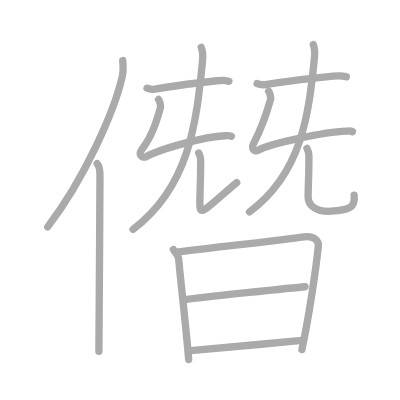
t = 0.00 s
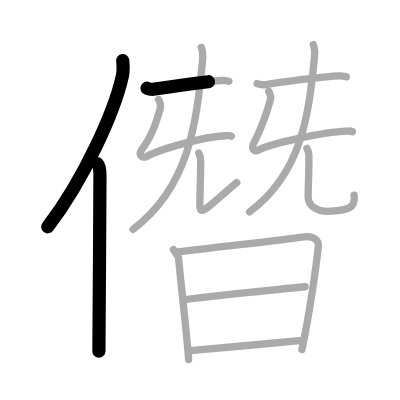
t = 2.75 s
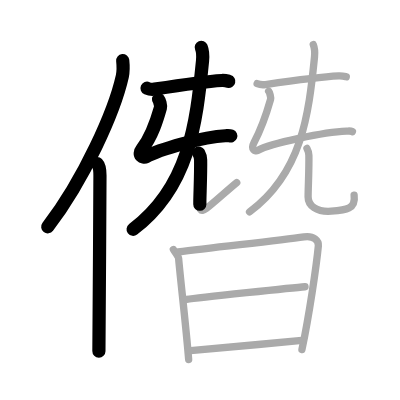
t = 5.50 s
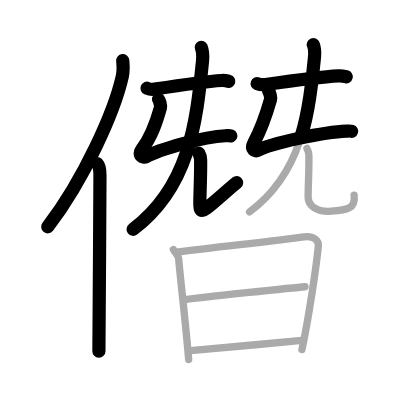
t = 8.50 s
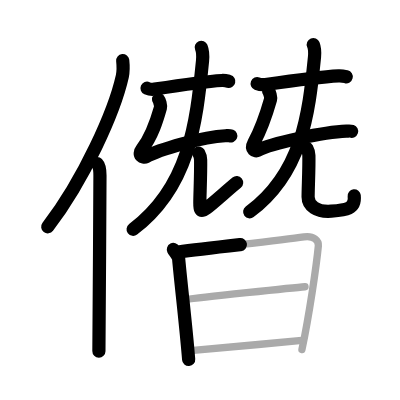
t = 11.25 s
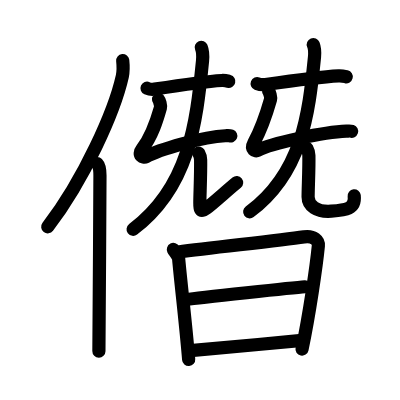
t = 14.00 s

The animated SVG that drew these frames (rendered in a browser with its animation timeline set to each time). Animation: 14 SMIL elements (animate=14); one cycle of 14.00 s.

<?xml version="1.0" standalone="no"?>
<!DOCTYPE svg PUBLIC "-//W3C//DTD SVG 1.1//EN"   "http://www.w3.org/Graphics/SVG/1.1/DTD/svg11.dtd">
<svg width="400px" height="400px"  version="1.1" xmlns="http://www.w3.org/2000/svg">
  <defs>
    <marker id="Triangle" viewBox="0 0 10 10" refX="0" refY="5" markerUnits="strokeWidth" markerWidth="3" style="stroke-opacity:0%;fill:#aaaaaa;" markerHeight="2" orient="auto">
      <path d="M 0 0 L 10 5 L 0 10 z" />
    </marker>
    
    <marker id="Arrow" viewBox="0 0 10 10" refX="5" refY="5" markerUnits="strokeWidth" markerWidth="1.8" style="stroke-opacity:0%;fill:#770000;" markerHeight="2" orient="auto">
      <path d="M 0 4 L 6 4 L 4 1 L 10 5 L 4 9 L 6 6 L 0 6 z" />
        <circle cx="5" cy="5" r="5" />
      </marker>
    
    <marker id="TriangleRed" viewBox="0 0 10 10" refX="0" refY="5" markerUnits="strokeWidth" markerWidth="3" style="stroke-opacity:0%;fill:#CC0000;" markerHeight="2" orient="auto">
      <path d="M 0 0 L 10 5 L 0 10 z" />
    </marker>
    
    <marker id="ArrowRed" viewBox="0 0 10 10" refX="5" refY="5" markerUnits="strokeWidth" markerWidth="1.8" style="stroke-opacity:0%;fill:#CC0000;" markerHeight="2" orient="auto">
      <path d="M 0 4 L 6 4 L 4 1 L 10 5 L 4 9 L 6 6 L 0 6 z" />
        <circle cx="5" cy="5" r="5" />
      </marker>
    
  </defs>
  
  <path style="fill:#ffffff; fill-opacity:100%; fill-rule:evenodd; stroke-width:0;" d="M 0 0 L 400px 0 L 400px 400px L 0 400px L 0 0" />

  <g transform="scale(3.6697247706422 3.6697247706422)">
<path style="fill:none; fill-opacity:0%; fill-rule:evenodd; stroke:#aaaaaa; stroke-opacity:100%; stroke-width: 1.5pt; stroke-linejoin:round; stroke-linecap:round;" d="M33.44 16.5c0.13 1.23 0.22 2.78-0.11 4.29C31.19 30.36 22.94 48.86 13 61.82"></path>
<path style="fill:none; fill-opacity:0%; fill-rule:evenodd; stroke:#aaaaaa; stroke-opacity:100%; stroke-width: 1.5pt; stroke-linejoin:round; stroke-linecap:round;" d="M26.48 44.61c0.59 0.61 0.76 1.97 0.76 3.23c0 13.02-0.29 39.15-0.29 47.9"></path>
<path style="fill:none; fill-opacity:0%; fill-rule:evenodd; stroke:#aaaaaa; stroke-opacity:100%; stroke-width: 1.5pt; stroke-linejoin:round; stroke-linecap:round;" d="M40.07 24.04c0.55 0.24 1.56 0.33 2.1 0.24c2.86-0.45 14.23-2.13 18.27-2.35c0.91-0.05 1.46 0.12 1.92 0.24"></path>
<path style="fill:none; fill-opacity:0%; fill-rule:evenodd; stroke:#aaaaaa; stroke-opacity:100%; stroke-width: 1.5pt; stroke-linejoin:round; stroke-linecap:round;" d="M43.2 27.1c0.26 0.31 0.69 1.66 0.52 2.27c-0.96 3.38-2.21 7.63-5.02 11.27c-1.34 1.73 0.43 2.44 1.01 2.12c3.55-2 15.8-5.56 21.68-5.77c0.68-0.02 1.11-0.13 1.64 0.13"></path>
<path style="fill:none; fill-opacity:0%; fill-rule:evenodd; stroke:#aaaaaa; stroke-opacity:100%; stroke-width: 1.5pt; stroke-linejoin:round; stroke-linecap:round;" d="M54.84 12.9c0.28 0.69 0.51 2.03 0.35 3.72C53.5 33.75 51.5 51 36.25 62.5"></path>
<path style="fill:none; fill-opacity:0%; fill-rule:evenodd; stroke:#aaaaaa; stroke-opacity:100%; stroke-width: 1.5pt; stroke-linejoin:round; stroke-linecap:round;" d="M54.15 41.7c0.28 0.5 0.5 1.1 0.52 1.88c0.07 3.47-0.21 9.74-0.21 11.33s-0.2 3.34 1.8 1.84s5.5-4.75 8.25-7"></path>
<path style="fill:none; fill-opacity:0%; fill-rule:evenodd; stroke:#aaaaaa; stroke-opacity:100%; stroke-width: 1.5pt; stroke-linejoin:round; stroke-linecap:round;" d="M70.07 22.79c0.6 0.24 1.7 0.33 2.29 0.24c3.12-0.45 15.51-2.13 19.91-2.35c1-0.05 1.59 0.12 2.09 0.24"></path>
<path style="fill:none; fill-opacity:0%; fill-rule:evenodd; stroke:#aaaaaa; stroke-opacity:100%; stroke-width: 1.5pt; stroke-linejoin:round; stroke-linecap:round;" d="M73.2 24.85c0.26 0.31 0.69 1.66 0.52 2.27c-0.96 3.38-2.46 7.88-4.52 11.77c-1.03 1.93 0.43 2.44 1.01 2.12c3.55-2 18.3-5.06 24.18-5.27c0.68-0.02 1.11-0.13 1.64 0.13"></path>
<path style="fill:none; fill-opacity:0%; fill-rule:evenodd; stroke:#aaaaaa; stroke-opacity:100%; stroke-width: 1.5pt; stroke-linejoin:round; stroke-linecap:round;" d="M85.37 12.15c0.26 0.64 0.48 1.87 0.33 3.42C84.12 31.32 82.25 47.18 68 57.75"></path>
<path style="fill:none; fill-opacity:0%; fill-rule:evenodd; stroke:#aaaaaa; stroke-opacity:100%; stroke-width: 1.5pt; stroke-linejoin:round; stroke-linecap:round;" d="M83.65 40.45c0.28 0.5 0.5 1.1 0.52 1.88c0.08 3.47-0.21 8.99-0.21 11.33s2.31 4.19 6.31 3.89S97 57 96.5 53.18"></path>
<path style="fill:none; fill-opacity:0%; fill-rule:evenodd; stroke:#aaaaaa; stroke-opacity:100%; stroke-width: 1.5pt; stroke-linejoin:round; stroke-linecap:round;" d="M47.24 67.98c0.26 0.52 1.38 1.83 1.44 2.48c0.57 6.54 1.95 17.81 2.73 27.5"></path>
<path style="fill:none; fill-opacity:0%; fill-rule:evenodd; stroke:#aaaaaa; stroke-opacity:100%; stroke-width: 1.5pt; stroke-linejoin:round; stroke-linecap:round;" d="M48.55 68.67c9.76-1.31 27-3.03 34.29-4.12c2.68-0.4 4.05 1.02 3.91 2.45c-0.5 5.24-2.5 19-4.47 28.25"></path>
<path style="fill:none; fill-opacity:0%; fill-rule:evenodd; stroke:#aaaaaa; stroke-opacity:100%; stroke-width: 1.5pt; stroke-linejoin:round; stroke-linecap:round;" d="M50.87 81.61c3.18-0.51 29.62-3.26 32.25-3.47"></path>
<path style="fill:none; fill-opacity:0%; fill-rule:evenodd; stroke:#aaaaaa; stroke-opacity:100%; stroke-width: 1.5pt; stroke-linejoin:round; stroke-linecap:round;" d="M51.91 95.54c7.03-0.56 20.66-1.88 30.37-2.79"></path>

<path style="fill:none; fill-opacity:0%; fill-rule:evenodd; stroke:#000000; stroke-opacity:100%; stroke-width: 2.7pt; stroke-linejoin:round; stroke-linecap:round;" d="M33.44 16.5c0.13 1.23 0.22 2.78-0.11 4.29C31.19 30.36 22.94 48.86 13 61.82" pathLength="100" stroke-dashoffset="100" stroke-dasharray="100 105"><animate id="dashAnim1" attributeName="stroke-dashoffset" from="100" to="0" dur="1s" calcMode="linear" fill="freeze"/></path>
<path style="fill:none; fill-opacity:0%; fill-rule:evenodd; stroke:#000000; stroke-opacity:100%; stroke-width: 2.7pt; stroke-linejoin:round; stroke-linecap:round;" d="M26.48 44.61c0.59 0.61 0.76 1.97 0.76 3.23c0 13.02-0.29 39.15-0.29 47.9" pathLength="100" stroke-dashoffset="100" stroke-dasharray="100 105"><animate id="dashAnim2" attributeName="stroke-dashoffset" from="100" to="0" dur="1s" calcMode="linear" begin="dashAnim1.end" fill="freeze"/></path>
<path style="fill:none; fill-opacity:0%; fill-rule:evenodd; stroke:#000000; stroke-opacity:100%; stroke-width: 2.7pt; stroke-linejoin:round; stroke-linecap:round;" d="M40.07 24.04c0.55 0.24 1.56 0.33 2.1 0.24c2.86-0.45 14.23-2.13 18.27-2.35c0.91-0.05 1.46 0.12 1.92 0.24" pathLength="100" stroke-dashoffset="100" stroke-dasharray="100 105"><animate id="dashAnim3" attributeName="stroke-dashoffset" from="100" to="0" dur="1s" calcMode="linear" begin="dashAnim2.end" fill="freeze"/></path>
<path style="fill:none; fill-opacity:0%; fill-rule:evenodd; stroke:#000000; stroke-opacity:100%; stroke-width: 2.7pt; stroke-linejoin:round; stroke-linecap:round;" d="M43.2 27.1c0.26 0.31 0.69 1.66 0.52 2.27c-0.96 3.38-2.21 7.63-5.02 11.27c-1.34 1.73 0.43 2.44 1.01 2.12c3.55-2 15.8-5.56 21.68-5.77c0.68-0.02 1.11-0.13 1.64 0.13" pathLength="100" stroke-dashoffset="100" stroke-dasharray="100 105"><animate id="dashAnim4" attributeName="stroke-dashoffset" from="100" to="0" dur="1s" calcMode="linear" begin="dashAnim3.end" fill="freeze"/></path>
<path style="fill:none; fill-opacity:0%; fill-rule:evenodd; stroke:#000000; stroke-opacity:100%; stroke-width: 2.7pt; stroke-linejoin:round; stroke-linecap:round;" d="M54.84 12.9c0.28 0.69 0.51 2.03 0.35 3.72C53.5 33.75 51.5 51 36.25 62.5" pathLength="100" stroke-dashoffset="100" stroke-dasharray="100 105"><animate id="dashAnim5" attributeName="stroke-dashoffset" from="100" to="0" dur="1s" calcMode="linear" begin="dashAnim4.end" fill="freeze"/></path>
<path style="fill:none; fill-opacity:0%; fill-rule:evenodd; stroke:#000000; stroke-opacity:100%; stroke-width: 2.7pt; stroke-linejoin:round; stroke-linecap:round;" d="M54.15 41.7c0.28 0.5 0.5 1.1 0.52 1.88c0.07 3.47-0.21 9.74-0.21 11.33s-0.2 3.34 1.8 1.84s5.5-4.75 8.25-7" pathLength="100" stroke-dashoffset="100" stroke-dasharray="100 105"><animate id="dashAnim6" attributeName="stroke-dashoffset" from="100" to="0" dur="1s" calcMode="linear" begin="dashAnim5.end" fill="freeze"/></path>
<path style="fill:none; fill-opacity:0%; fill-rule:evenodd; stroke:#000000; stroke-opacity:100%; stroke-width: 2.7pt; stroke-linejoin:round; stroke-linecap:round;" d="M70.07 22.79c0.6 0.24 1.7 0.33 2.29 0.24c3.12-0.45 15.51-2.13 19.91-2.35c1-0.05 1.59 0.12 2.09 0.24" pathLength="100" stroke-dashoffset="100" stroke-dasharray="100 105"><animate id="dashAnim7" attributeName="stroke-dashoffset" from="100" to="0" dur="1s" calcMode="linear" begin="dashAnim6.end" fill="freeze"/></path>
<path style="fill:none; fill-opacity:0%; fill-rule:evenodd; stroke:#000000; stroke-opacity:100%; stroke-width: 2.7pt; stroke-linejoin:round; stroke-linecap:round;" d="M73.2 24.85c0.26 0.31 0.69 1.66 0.52 2.27c-0.96 3.38-2.46 7.88-4.52 11.77c-1.03 1.93 0.43 2.44 1.01 2.12c3.55-2 18.3-5.06 24.18-5.27c0.68-0.02 1.11-0.13 1.64 0.13" pathLength="100" stroke-dashoffset="100" stroke-dasharray="100 105"><animate id="dashAnim8" attributeName="stroke-dashoffset" from="100" to="0" dur="1s" calcMode="linear" begin="dashAnim7.end" fill="freeze"/></path>
<path style="fill:none; fill-opacity:0%; fill-rule:evenodd; stroke:#000000; stroke-opacity:100%; stroke-width: 2.7pt; stroke-linejoin:round; stroke-linecap:round;" d="M85.37 12.15c0.26 0.64 0.48 1.87 0.33 3.42C84.12 31.32 82.25 47.18 68 57.75" pathLength="100" stroke-dashoffset="100" stroke-dasharray="100 105"><animate id="dashAnim9" attributeName="stroke-dashoffset" from="100" to="0" dur="1s" calcMode="linear" begin="dashAnim8.end" fill="freeze"/></path>
<path style="fill:none; fill-opacity:0%; fill-rule:evenodd; stroke:#000000; stroke-opacity:100%; stroke-width: 2.7pt; stroke-linejoin:round; stroke-linecap:round;" d="M83.65 40.45c0.28 0.5 0.5 1.1 0.52 1.88c0.08 3.47-0.21 8.99-0.21 11.33s2.31 4.19 6.31 3.89S97 57 96.5 53.18" pathLength="100" stroke-dashoffset="100" stroke-dasharray="100 105"><animate id="dashAnim10" attributeName="stroke-dashoffset" from="100" to="0" dur="1s" calcMode="linear" begin="dashAnim9.end" fill="freeze"/></path>
<path style="fill:none; fill-opacity:0%; fill-rule:evenodd; stroke:#000000; stroke-opacity:100%; stroke-width: 2.7pt; stroke-linejoin:round; stroke-linecap:round;" d="M47.24 67.98c0.26 0.52 1.38 1.83 1.44 2.48c0.57 6.54 1.95 17.81 2.73 27.5" pathLength="100" stroke-dashoffset="100" stroke-dasharray="100 105"><animate id="dashAnim11" attributeName="stroke-dashoffset" from="100" to="0" dur="1s" calcMode="linear" begin="dashAnim10.end" fill="freeze"/></path>
<path style="fill:none; fill-opacity:0%; fill-rule:evenodd; stroke:#000000; stroke-opacity:100%; stroke-width: 2.7pt; stroke-linejoin:round; stroke-linecap:round;" d="M48.55 68.67c9.76-1.31 27-3.03 34.29-4.12c2.68-0.4 4.05 1.02 3.91 2.45c-0.5 5.24-2.5 19-4.47 28.25" pathLength="100" stroke-dashoffset="100" stroke-dasharray="100 105"><animate id="dashAnim12" attributeName="stroke-dashoffset" from="100" to="0" dur="1s" calcMode="linear" begin="dashAnim11.end" fill="freeze"/></path>
<path style="fill:none; fill-opacity:0%; fill-rule:evenodd; stroke:#000000; stroke-opacity:100%; stroke-width: 2.7pt; stroke-linejoin:round; stroke-linecap:round;" d="M50.87 81.61c3.18-0.51 29.62-3.26 32.25-3.47" pathLength="100" stroke-dashoffset="100" stroke-dasharray="100 105"><animate id="dashAnim13" attributeName="stroke-dashoffset" from="100" to="0" dur="1s" calcMode="linear" begin="dashAnim12.end" fill="freeze"/></path>
<path style="fill:none; fill-opacity:0%; fill-rule:evenodd; stroke:#000000; stroke-opacity:100%; stroke-width: 2.7pt; stroke-linejoin:round; stroke-linecap:round;" d="M51.91 95.54c7.03-0.56 20.66-1.88 30.37-2.79" pathLength="100" stroke-dashoffset="100" stroke-dasharray="100 105"><animate id="dashAnim14" attributeName="stroke-dashoffset" from="100" to="0" dur="1s" calcMode="linear" begin="dashAnim13.end" fill="freeze"/></path>

</g>

</svg>  
          
